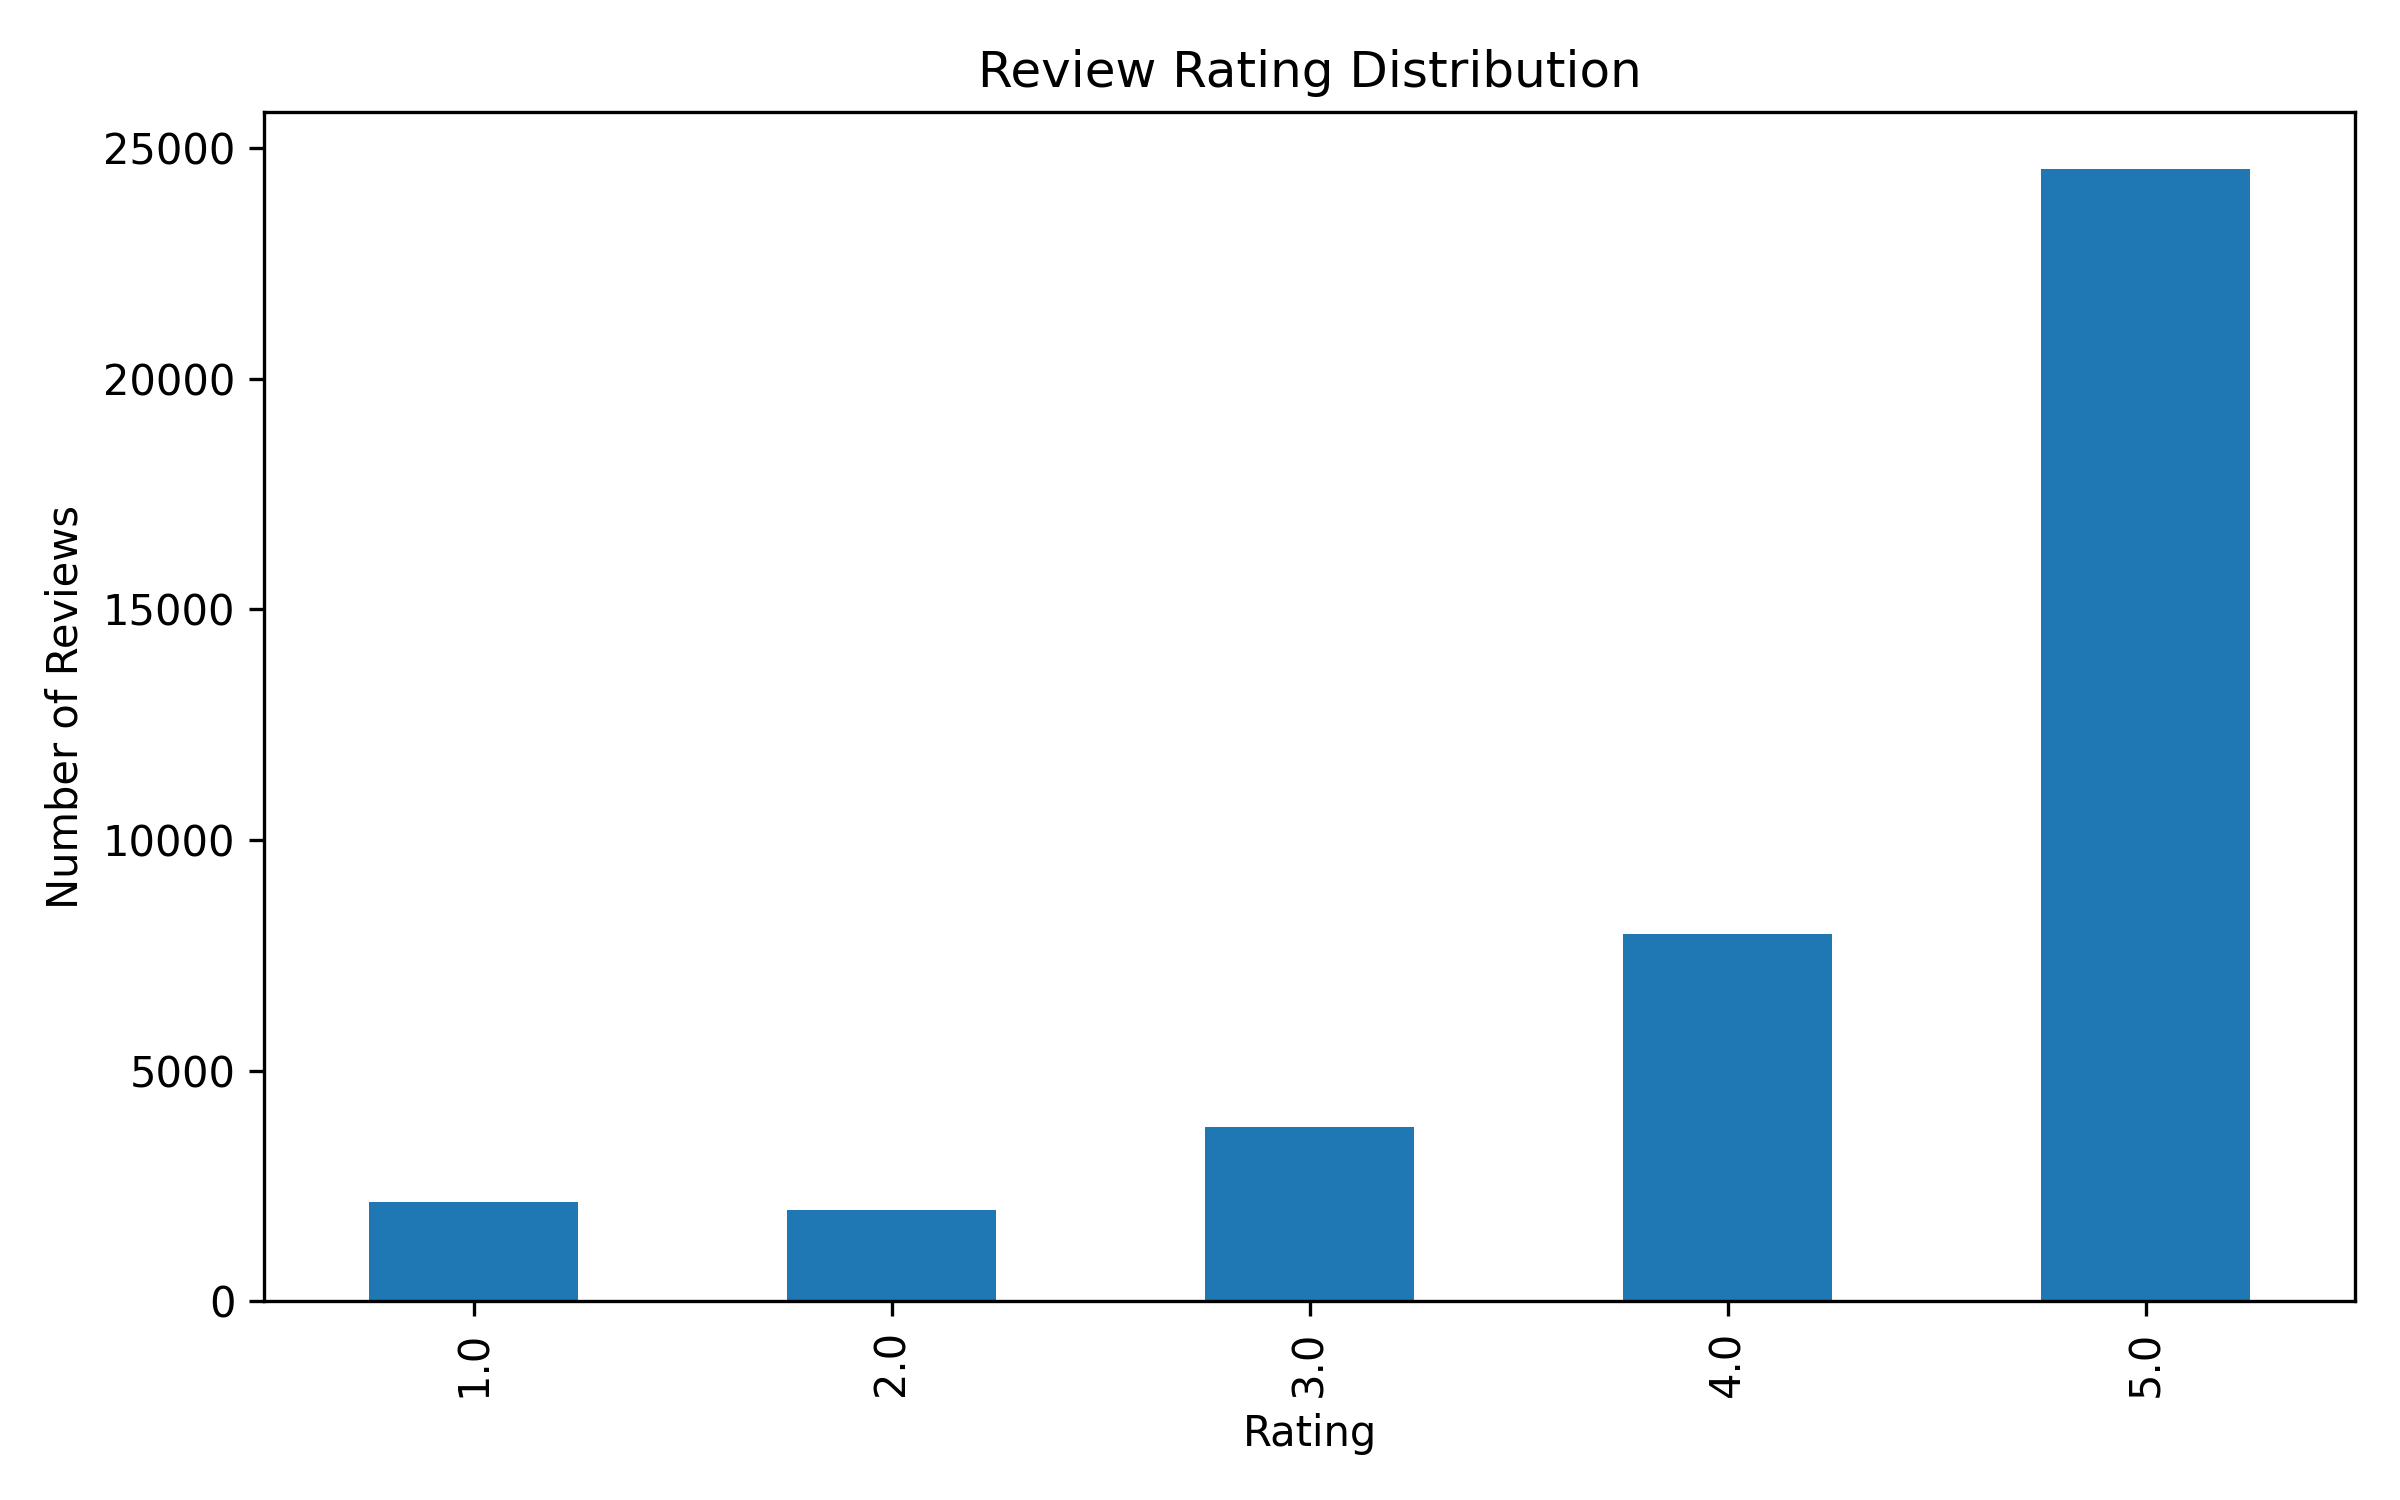

Values plotted in this chart, from the file beside it:
rating, count
1.0, 2155
2.0, 1967
3.0, 3786
4.0, 7965
5.0, 24559
